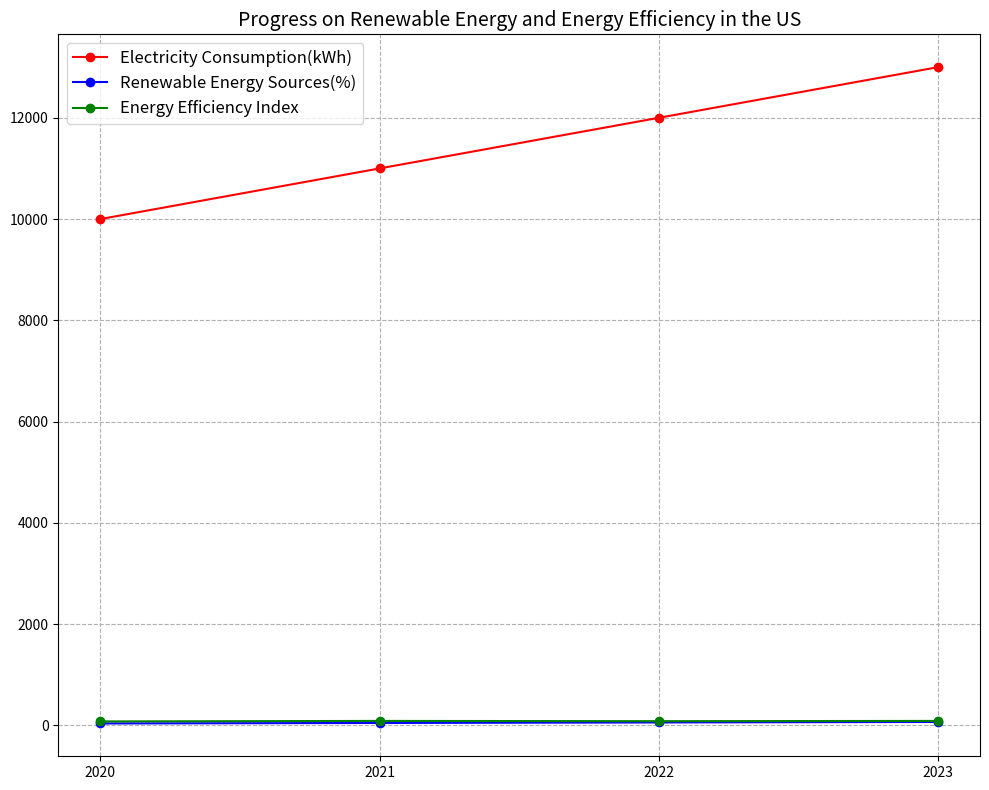

The matplotlib source for this figure:

import matplotlib.pyplot as plt
import numpy as np

x = np.array([2020, 2021, 2022, 2023])
y1 = np.array([10000, 11000, 12000, 13000])
y2 = np.array([40, 50, 60, 70])
y3 = np.array([80, 90, 85, 90])

plt.figure(figsize=(10,8))
plt.grid(linestyle='--')
plt.plot(x, y1, label='Electricity Consumption(kWh)', color='red', marker='o')
plt.plot(x, y2, label='Renewable Energy Sources(%)', color='blue', marker='o')
plt.plot(x, y3, label='Energy Efficiency Index', color='green', marker='o')

plt.xticks(x)
plt.legend(loc='best', fontsize=12)
plt.title('Progress on Renewable Energy and Energy Efficiency in the US', fontsize=14)


plt.tight_layout()
plt.savefig('line_213.png')
plt.clf()
